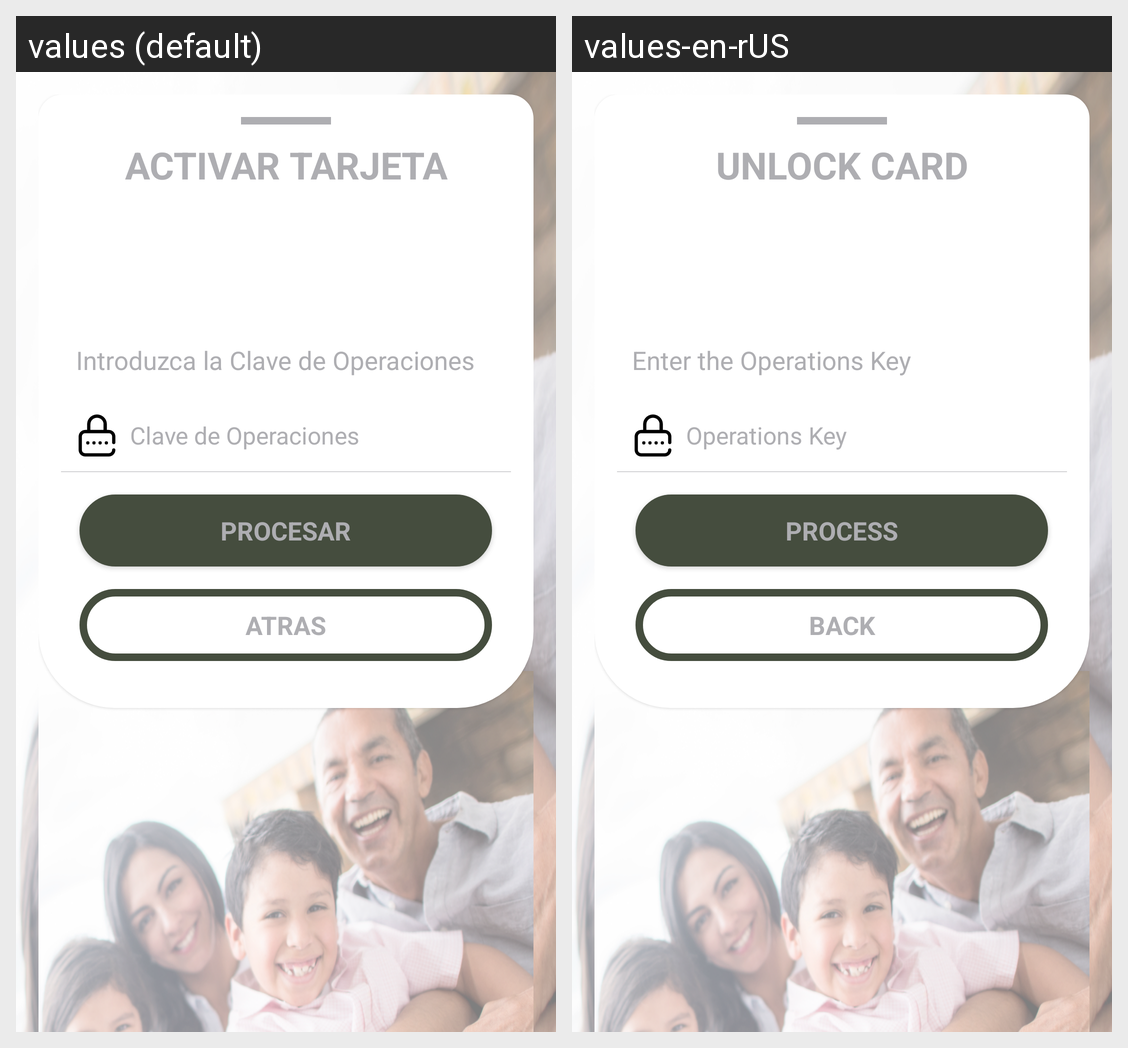

The same Android screen rendered under two of its app's locales, left to right. List the strings drawn on it with the default value and each locale's translation.
Android screen res/layout/activecard_step2_code_layout.xml rendered under 2 locales, left to right: values (default), values-en-rUS. Device: Nexus 5 (rendered at 1080×1920; each locale shown at half size, 540×960, under a caption strip naming it); theme AppTheme.
Strings drawn on this screen, with the default value and each locale's value (text and hints the layout hard-codes, and strings that could not be matched under every locale, appear in the picture but are not listed):

activate_card_title
  values: ACTIVAR TARJETA
  values-en-rUS: UNLOCK CARD

pin_info
  values: Introduzca la Clave de Operaciones
  values-en-rUS: Enter the Operations Key 

pin
  values: Clave de Operaciones
  values-en-rUS: Operations Key 

process
  values: PROCESAR
  values-en-rUS: PROCESS

back
  values: ATRAS
  values-en-rUS: BACK
